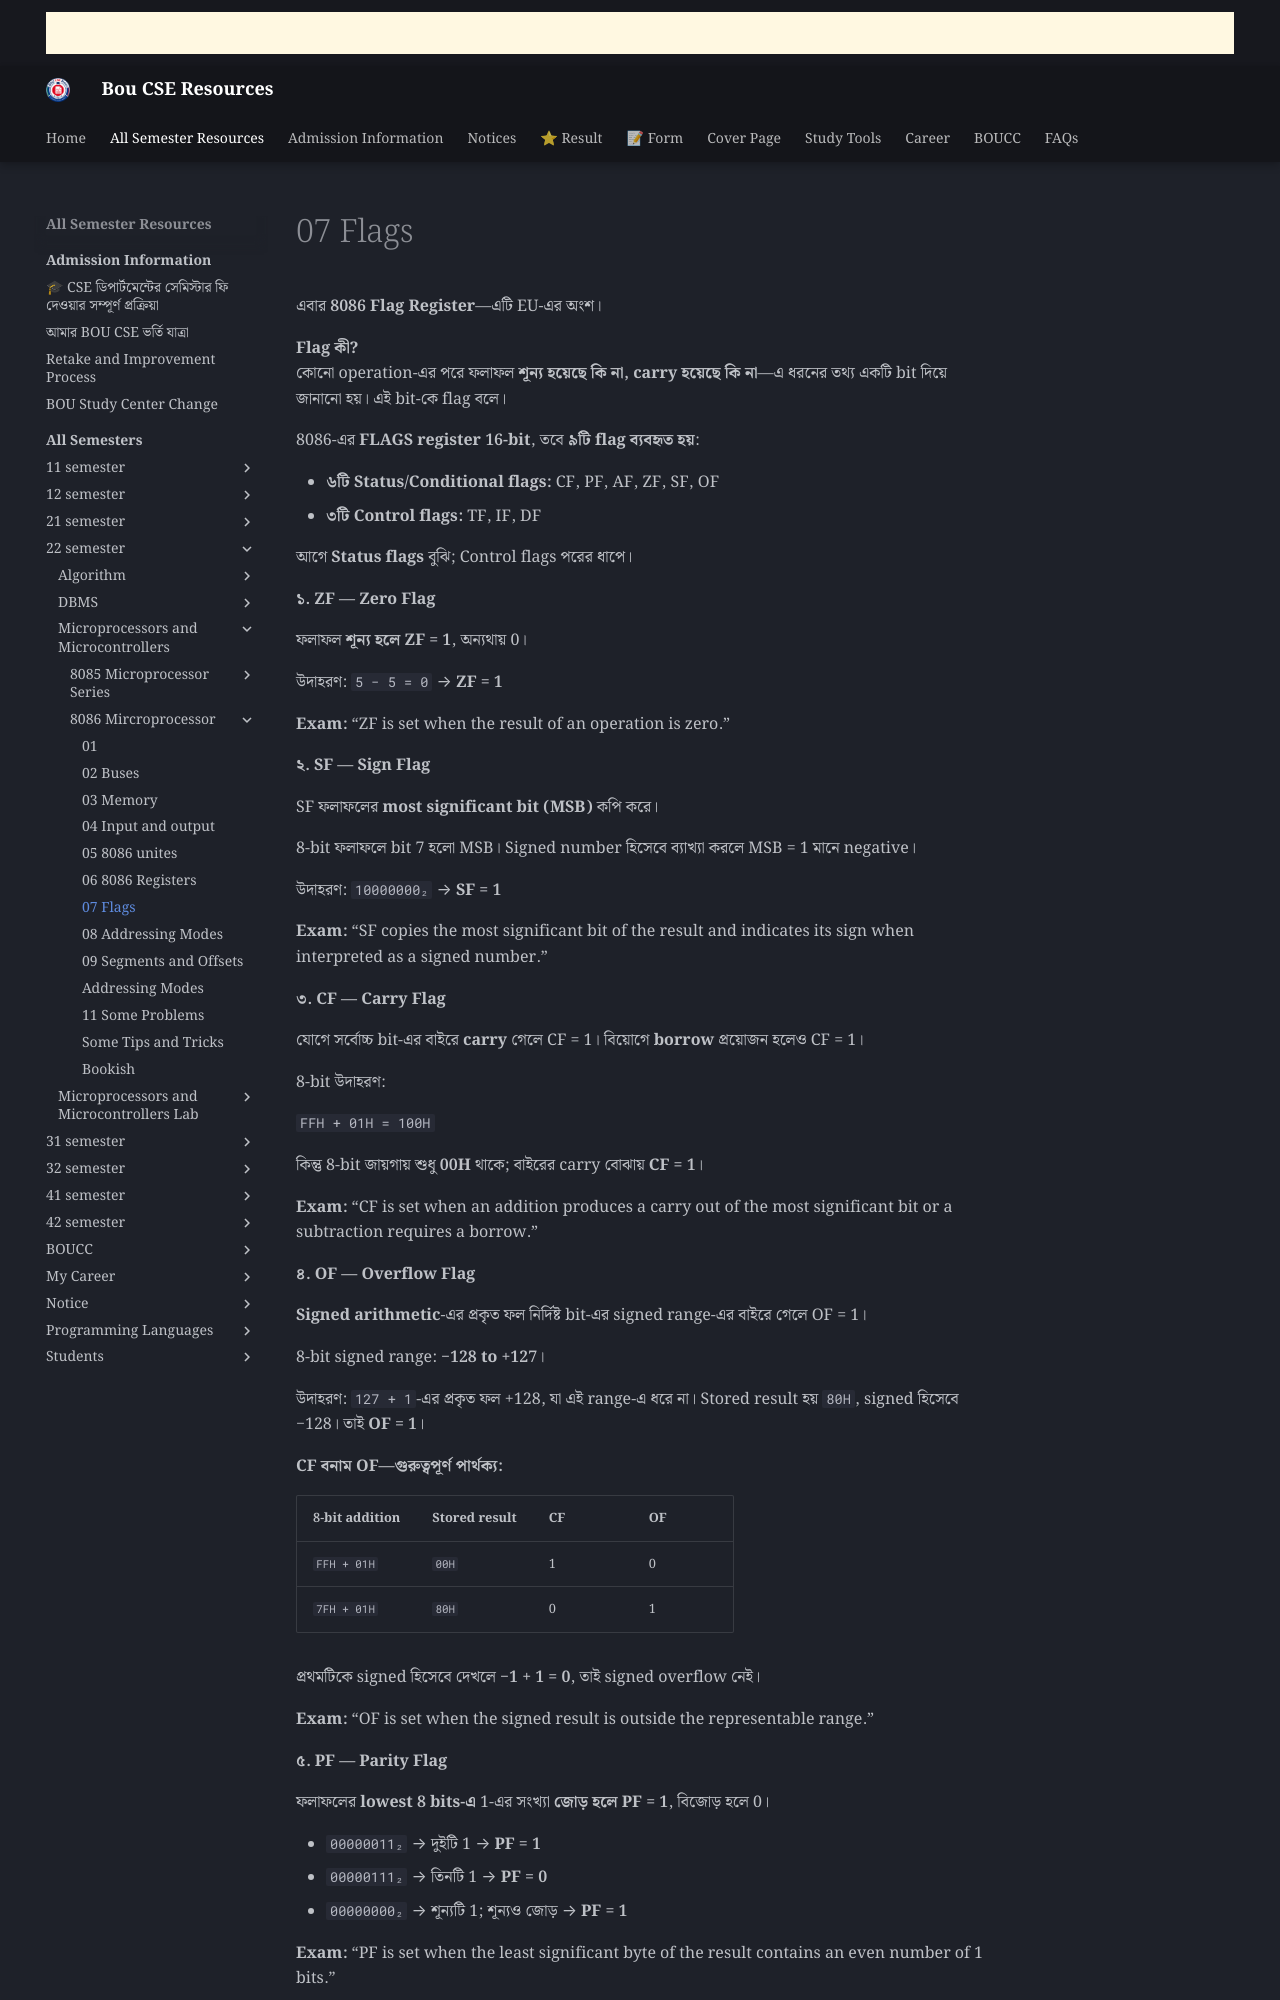

repository: boucseresources/all · page: bou-resources/bou-cse/22-semester/Microprocessors-and-Microcontrollers/8086-Mircroprocessor/07-Flags/index.html · generator: mkdocs

এবার **8086 Flag Register**—এটি EU-এর অংশ।

**Flag কী?**  
কোনো operation-এর পরে ফলাফল **শূন্য হয়েছে কি না, carry হয়েছে কি না**—এ ধরনের তথ্য একটি bit দিয়ে জানানো হয়। এই bit-কে flag বলে।

8086-এর **FLAGS register 16-bit**, তবে **৯টি flag ব্যবহৃত হয়**:

- **৬টি Status/Conditional flags:** CF, PF, AF, ZF, SF, OF
- **৩টি Control flags:** TF, IF, DF

আগে **Status flags** বুঝি; Control flags পরের ধাপে।

**১. ZF — Zero Flag**

ফলাফল **শূন্য হলে ZF = 1**, অন্যথায় 0।

উদাহরণ: `5 − 5 = 0` → **ZF = 1**

**Exam:** “ZF is set when the result of an operation is zero.”

**২. SF — Sign Flag**

SF ফলাফলের **most significant bit (MSB)** কপি করে।

8-bit ফলাফলে bit 7 হলো MSB। Signed number হিসেবে ব্যাখ্যা করলে MSB = 1 মানে negative।

উদাহরণ: `10000000₂` → **SF = 1**

**Exam:** “SF copies the most significant bit of the result and indicates its sign when interpreted as a signed number.”

**৩. CF — Carry Flag**

যোগে সর্বোচ্চ bit-এর বাইরে **carry** গেলে CF = 1। বিয়োগে **borrow** প্রয়োজন হলেও CF = 1।

8-bit উদাহরণ:

`FFH + 01H = 100H`

কিন্তু 8-bit জায়গায় শুধু **00H** থাকে; বাইরের carry বোঝায় **CF = 1**।

**Exam:** “CF is set when an addition produces a carry out of the most significant bit or a subtraction requires a borrow.”

**৪. OF — Overflow Flag**

**Signed arithmetic**-এর প্রকৃত ফল নির্দিষ্ট bit-এর signed range-এর বাইরে গেলে OF = 1।

8-bit signed range: **−128 to +127**।

উদাহরণ: `127 + 1`-এর প্রকৃত ফল +128, যা এই range-এ ধরে না। Stored result হয় `80H`, signed হিসেবে −128। তাই **OF = 1**।

**CF বনাম OF—গুরুত্বপূর্ণ পার্থক্য:**

| 8-bit addition | Stored result | CF | OF |
|---|---|---|---|
| `FFH + 01H` | `00H` | 1 | 0 |
| `7FH + 01H` | `80H` | 0 | 1 |

প্রথমটিকে signed হিসেবে দেখলে **−1 + 1 = 0**, তাই signed overflow নেই।

**Exam:** “OF is set when the signed result is outside the representable range.”

**৫. PF — Parity Flag**

ফলাফলের **lowest 8 bits-এ** 1-এর সংখ্যা **জোড় হলে PF = 1**, বিজোড় হলে 0।

- `00000011₂` → দুইটি 1 → **PF = 1**
- `00000111₂` → তিনটি 1 → **PF = 0**
- `00000000₂` → শূন্যটি 1; শূন্যও জোড় → **PF = 1**

**Exam:** “PF is set when the least significant byte of the result contains an even number of 1 bits.”

**৬. AF — Auxiliary Carry Flag**

যোগে **bit 3 থেকে bit 4-এ carry** গেলে AF = 1। বিয়োগে এই boundary-তে borrow হলেও set হয়। এটি BCD arithmetic-এ কাজে লাগে।

উদাহরণ: `0FH + 01H = 10H` → **AF = 1**

**Exam:** “AF is set when a carry or borrow occurs between bits 3 and 4.”

**Quick check — শুধু flag value দাও। Assume 8-bit operations:**

1. `5 − 5` → **ZF = ?**
2. `FFH + 01H` → **CF = ?**
3. `7FH + 01H` → **OF = ?**
4. Result = `00000111₂` → **PF = ?**


এবার বাকি **৩টি Control Flags: TF, IF ও DF।** এগুলো processor-এর কিছু আচরণ নিয়ন্ত্রণ করে।

**১. TF — Trap Flag**
